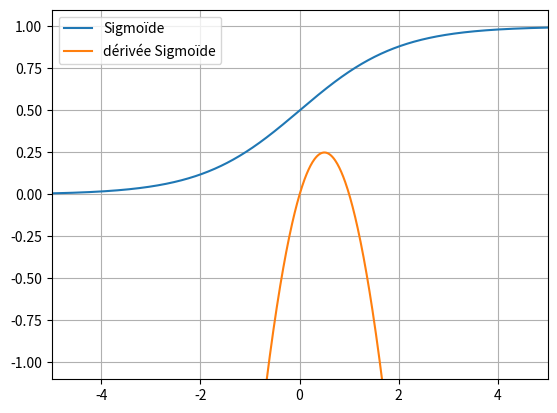

Write the Python code that produced this figure. (Note: this script raises an exception after producing the figure.)
import numpy as np
import matplotlib.pyplot as plt

"""
Linéaire
https://medium.com/@omkar.nallagoni/activation-functions-with-derivative-and-python-code-sigmoid-vs-tanh-vs-relu-44d23915c1f4
"""
def lineaire(x):
    """
    Fonction activation Linéaire
    """
    return x

def d_lineaire(x):
    """
    Dérivé Linéaire
    """
    return np.ones(x.shape)


"""
Sigmoid
"""
def sigmoid(x):
    """
    Fonction Sigmoid
    """
    return 1 / (1 + np.exp(-np.clip(x, -10, 10)))

def d_sigmoid(x):
    """
    Dérivé de Sigmoid
    """
    # f_x = sigmoid(x)
    f_x = x
    return f_x * (1-f_x)

"""
Tanh
"""
def tanh(x):
    """
    Fonction Tanh
    """
    return np.tanh(x)

def d_tanh(x):
    """
    Dérivé de Tanh
    """
    return 1-tanh(x)**2

"""
ReLU
"""
def relu(x):
    """
    Fonction ReLU
    """
    return np.clip(x, 0, np.inf)

def d_relu(x):
    """
    Dérivé de ReLU
    """
    return 1*(x>0)

"""
Softmax
"""
def softmax(x):
    exp = np.exp(x-x.max(axis=-1, keepdims=True))
    return exp / exp.sum(axis=-1, keepdims=True)

def d_softmax(x):
    # s = softmax(x)
    # return s * (1 - s)
    return np.ones(x.shape)

"""
https://sgugger.github.io/a-simple-neural-net-in-numpy.html
https://www.adeveloperdiary.com/data-science/deep-learning/neural-network-with-softmax-in-python/
"""

if __name__ == "__main__":
    """
    Affichage
    """
    save_path = "/home/<user>/Documents/Programmation/4Tipe/8-Final/Presentation/Beamer/Affiche/2-Activation-Gradient/"

    x = np.linspace(-5, 5, 1001)
    y = sigmoid(x)
    d_y = d_sigmoid(x)
    plt.plot(x, y, label="Sigmoïde")
    plt.plot(x, d_y, label="dérivée Sigmoïde")
    plt.axis((-5,5,-1.1,1.1))
    plt.legend()
    plt.grid()
    plt.savefig(f"{save_path}Sigmoide.png")
    plt.clf()

    x = np.linspace(-5, 5, 1001)
    y = tanh(x)
    d_y = d_tanh(x)
    plt.plot(x, y, label="Tanh")
    plt.plot(x, d_y, label="dérivée Tanh")
    plt.axis((-5,5,-1.1,1.1))
    plt.legend()
    plt.grid()
    plt.savefig(f"{save_path}Tanh.png")
    plt.clf()

    x = np.linspace(-5, 5, 1001)
    y = relu(x)
    d_y = d_relu(x)
    plt.plot(x, y, label="ReLU")
    plt.plot(x, d_y, label="dérivée ReLU")
    plt.axis((-5,5,-1.1,1.1))
    plt.legend()
    plt.grid()
    plt.savefig(f"{save_path}ReLU.png")
    plt.clf()